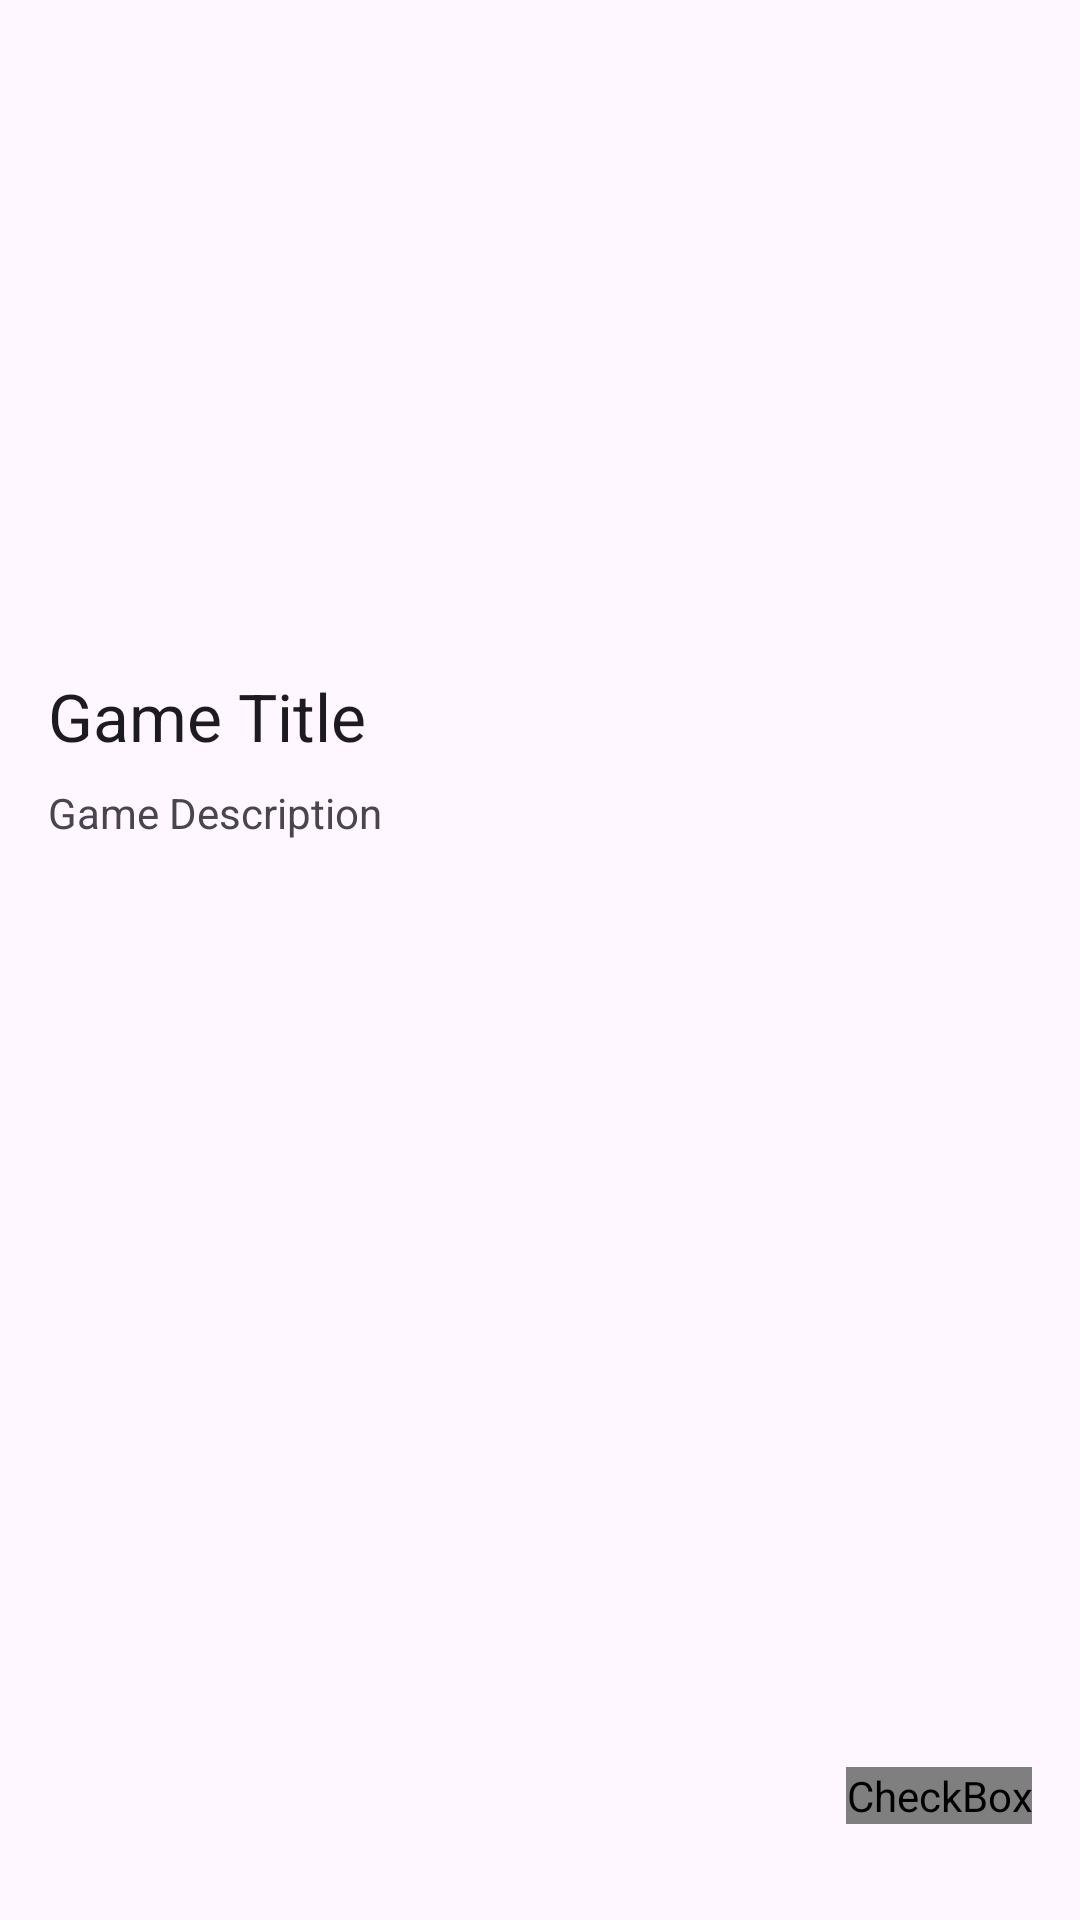

Reconstruct the res/layout file that produces this screen, plus the resources it refers to.
<!-- AndroidManifest.xml: application theme Theme.Material3.Light -->
<!-- res/layout/activity_game_details.xml -->
<?xml version="1.0" encoding="utf-8"?>
<androidx.constraintlayout.widget.ConstraintLayout xmlns:android="http://schemas.android.com/apk/res/android"
    xmlns:app="http://schemas.android.com/apk/res-auto"
    android:layout_width="match_parent"
    android:layout_height="match_parent"
    android:padding="16dp">


    <ImageView
        android:id="@+id/gameImage"
        android:layout_width="0dp"
        android:layout_height="200dp"
        android:scaleType="centerCrop"
        app:layout_constraintTop_toTopOf="parent"
        app:layout_constraintStart_toStartOf="parent"
        app:layout_constraintEnd_toEndOf="parent" />


    <TextView
        android:id="@+id/gameTitle"
        android:layout_width="0dp"
        android:layout_height="wrap_content"
        android:text="Game Title"
        android:textAppearance="@style/TextAppearance.AppCompat.Large"
        android:layout_marginTop="8dp"
        app:layout_constraintTop_toBottomOf="@id/gameImage"
        app:layout_constraintStart_toStartOf="parent"
        app:layout_constraintEnd_toEndOf="parent" />


    <TextView
        android:id="@+id/gameDescription"
        android:layout_width="0dp"
        android:layout_height="0dp"
        android:text="Game Description"
        android:layout_marginTop="8dp"
        app:layout_constraintTop_toBottomOf="@id/gameTitle"
        app:layout_constraintStart_toStartOf="parent"
        app:layout_constraintEnd_toEndOf="parent"
        app:layout_constraintBottom_toTopOf="@id/favoriteCheckbox" />


    <CheckBox
        android:id="@+id/favoriteCheckbox"
        android:layout_width="wrap_content"
        android:layout_height="wrap_content"
        android:layout_marginBottom="16dp"
        android:button="@drawable/heart_checkbox_selector"
        app:layout_constraintBottom_toBottomOf="parent"
        app:layout_constraintEnd_toEndOf="parent" />

</androidx.constraintlayout.widget.ConstraintLayout>
<!-- resources referenced by this layout -->
<resources>
  <!-- drawable heart_checkbox_selector (drawable) -->
  <selector xmlns:android="http://schemas.android.com/apk/res/android">
      <item android:state_checked="true" android:drawable="@drawable/checked_heart" />
      <item android:state_checked="false" android:drawable="@drawable/unchecked_heart" />
  </selector>
</resources>
